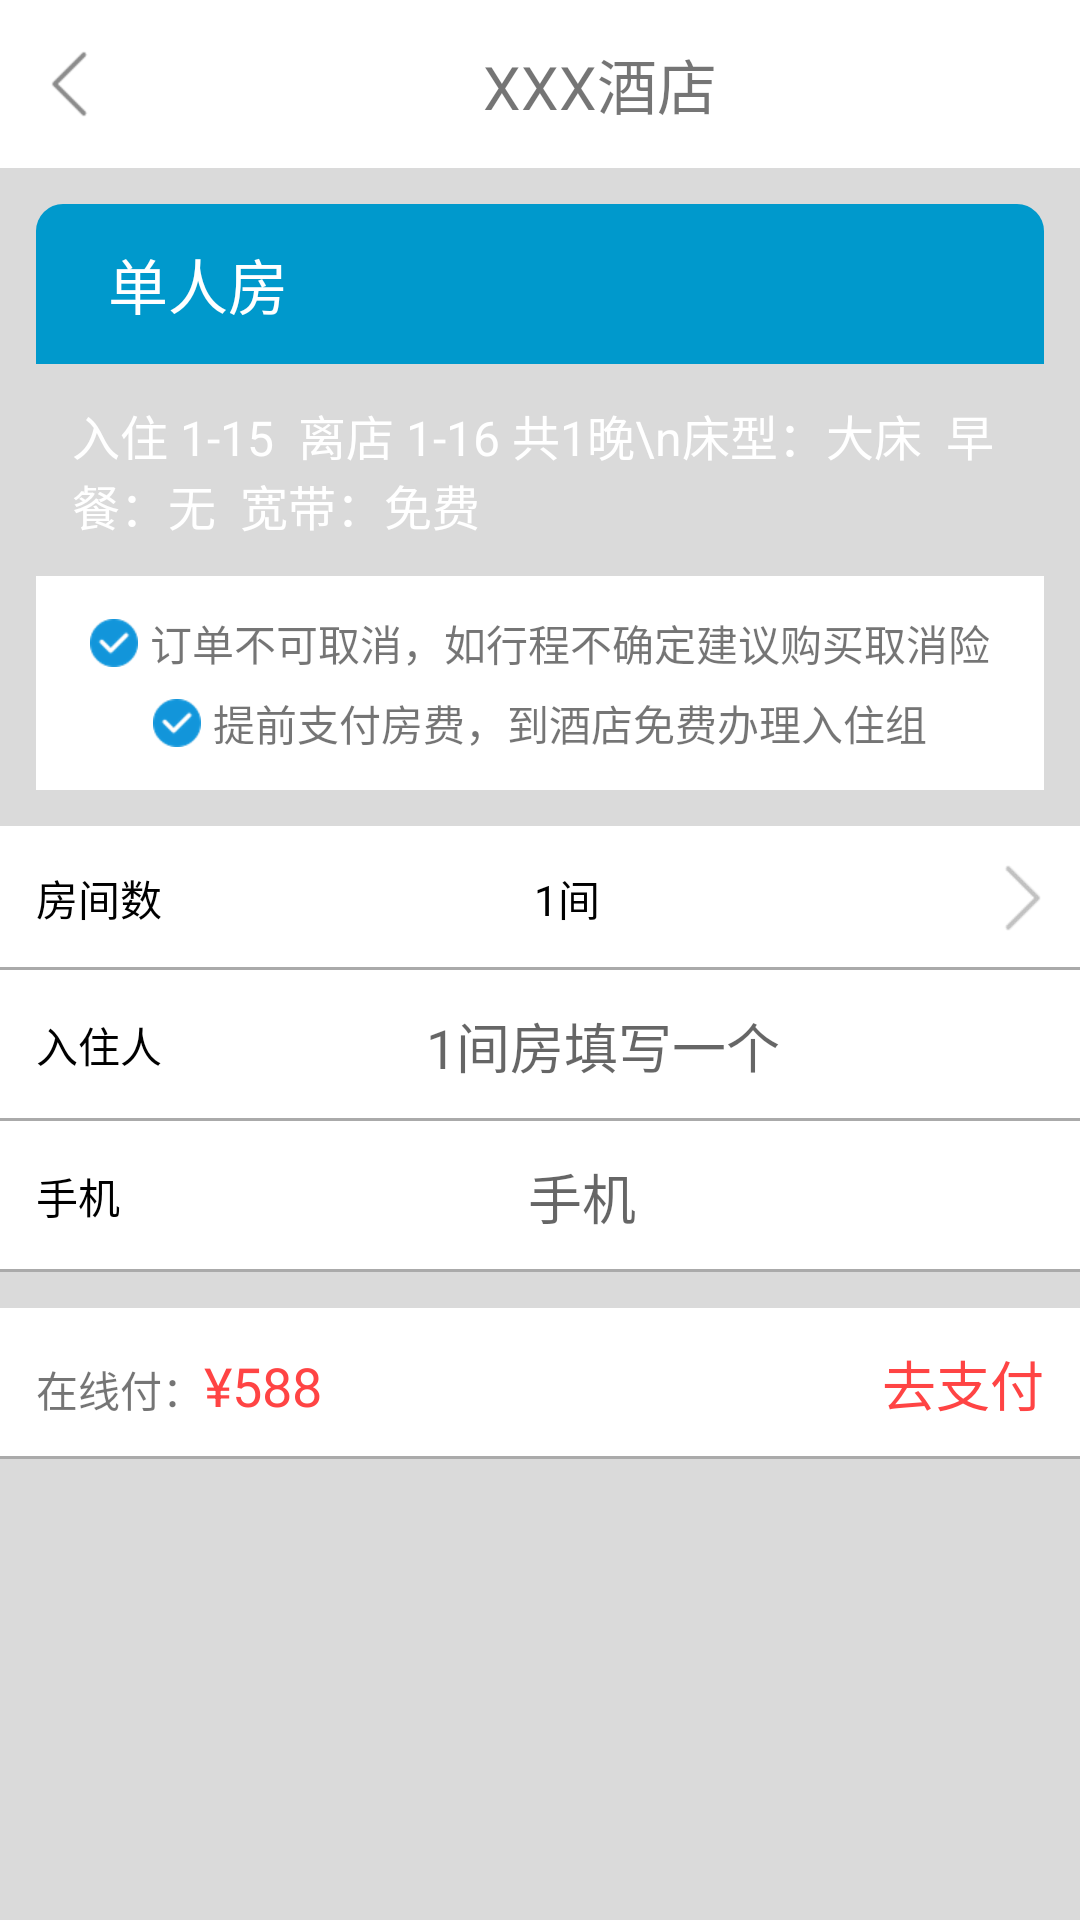

Android layout source for this screen:
<!-- AndroidManifest.xml: application theme AppTheme -->
<!-- res/layout/activity_order_information.xml -->
<?xml version="1.0" encoding="utf-8"?>
<LinearLayout xmlns:android="http://schemas.android.com/apk/res/android"
    xmlns:app="http://schemas.android.com/apk/res-auto"
    xmlns:tools="http://schemas.android.com/tools"
    android:layout_width="match_parent"
    android:layout_height="match_parent"
    android:orientation="vertical"
    android:background="#dadada"
    android:fitsSystemWindows="true"
    tools:context="com.tao.hotel.activity.OrderInformationActivity">

    <android.support.v7.widget.Toolbar
        android:background="@android:color/white"
        android:layout_width="match_parent"
        android:layout_height="wrap_content">

        <ImageView
            android:id="@+id/iv_toolbar_back_order"
            android:background="@drawable/arrow_back"
            android:layout_width="wrap_content"
            android:layout_height="wrap_content" />

        <TextView
            android:id="@+id/tv_toolbar_order_name"
            android:text="XXX酒店"
            android:textSize="20sp"
            android:gravity="center"
            android:layout_width="match_parent"
            android:layout_height="wrap_content" />

    </android.support.v7.widget.Toolbar>

    <LinearLayout
        android:layout_marginLeft="12dp"
        android:layout_marginRight="12dp"
        android:layout_marginTop="12dp"
        android:orientation="vertical"
        android:layout_width="match_parent"
        android:layout_height="wrap_content">


        
        <TextView
            android:id="@+id/tv_order_information_room_name"
            android:text="单人房"
            android:textColor="@android:color/white"
            android:background="@drawable/order_information_tv_bg"
            android:paddingTop="12dp"
            android:paddingLeft="24dp"
            android:paddingBottom="12dp"
            android:textSize="20sp"
            android:layout_width="match_parent"
            android:layout_height="wrap_content" />

        <TextView
            android:id="@+id/tv_order_information_room_content"
            android:text="入住 1-15  离店 1-16 共1晚\n床型：大床  早餐：无  宽带：免费"
            android:textColor="@android:color/white"
            android:background="@drawable/order_information_tv_bg2"
            android:paddingTop="12dp"
            android:paddingLeft="12dp"
            android:paddingBottom="12dp"
            android:textSize="16sp"
            android:layout_width="match_parent"
            android:layout_height="wrap_content" />

        <LinearLayout
            android:orientation="vertical"
            android:layout_width="match_parent"
            android:layout_height="wrap_content"
            android:background="@android:color/white">

            <LinearLayout
                android:layout_marginTop="12dp"
                android:layout_marginLeft="12dp"
                android:layout_marginRight="12dp"
                android:orientation="horizontal"
                android:gravity="center"
                android:layout_width="match_parent"
                android:layout_height="wrap_content">

                <ImageView
                    android:background="@drawable/hook_blue"
                    android:layout_width="wrap_content"
                    android:layout_height="wrap_content" />

                <TextView
                    android:layout_marginLeft="4dp"
                    android:text="订单不可取消，如行程不确定建议购买取消险"
                    android:layout_width="wrap_content"
                    android:layout_height="wrap_content" />
            </LinearLayout>


            <LinearLayout
                android:layout_marginLeft="12dp"
                android:layout_marginRight="12dp"
                android:layout_marginBottom="12dp"
                android:orientation="horizontal"
                android:gravity="center"
                android:layout_marginTop="6dp"
                android:layout_width="match_parent"
                android:layout_height="wrap_content">

                <ImageView
                    android:background="@drawable/hook_blue"
                    android:layout_width="wrap_content"
                    android:layout_height="wrap_content" />

                <TextView
                    android:layout_marginLeft="4dp"
                    android:text="提前支付房费，到酒店免费办理入住组"
                    android:layout_width="wrap_content"
                    android:layout_height="wrap_content" />
            </LinearLayout>
        </LinearLayout>

    </LinearLayout>

    <LinearLayout
        android:orientation="horizontal"
        android:layout_marginTop="12dp"
        android:background="@drawable/order_linear_bg"
        android:layout_width="match_parent"
        android:layout_height="wrap_content"
        android:gravity="center"
        android:padding="12dp">

        <TextView
            android:text="房间数"
            android:textColor="@android:color/black"
            android:layout_width="wrap_content"
            android:layout_height="wrap_content" />

        <TextView
            android:id="@+id/tv_order_room_number"
            android:gravity="center"
            android:layout_weight="1"
            android:text="1间"
            android:textColor="@android:color/black"
            android:layout_width="0dp"
            android:layout_height="wrap_content" />

        <ImageView
            android:background="@drawable/arrow_right"
            android:layout_width="wrap_content"
            android:layout_height="wrap_content" />

    </LinearLayout>

    <LinearLayout
        android:orientation="horizontal"
        android:background="@drawable/order_linear_bg"
        android:layout_width="match_parent"
        android:layout_height="wrap_content"
        android:gravity="center"
        android:padding="12dp">

        <TextView
            android:text="入住人"
            android:textColor="@android:color/black"
            android:layout_width="wrap_content"
            android:layout_height="wrap_content" />

        <EditText
            android:id="@+id/ed_order_person_name"
            android:gravity="center"
            android:hint="1间房填写一个"
            android:layout_weight="1"
            android:background="@null"
            android:theme="@null"
            android:textColor="@android:color/black"
            android:layout_width="0dp"
            android:layout_height="wrap_content" />

    </LinearLayout>

    <LinearLayout
        android:orientation="horizontal"
        android:background="@drawable/order_linear_bg"
        android:layout_width="match_parent"
        android:layout_height="wrap_content"
        android:gravity="center"
        android:padding="12dp">

        <TextView
            android:text="手机"
            android:textColor="@android:color/black"
            android:layout_width="wrap_content"
            android:layout_height="wrap_content" />

        <EditText
            android:id="@+id/ed_order_person_phone"
            android:gravity="center"
            android:hint="手机"
            android:layout_weight="1"
            android:background="@null"
            android:theme="@null"
            android:textColor="@android:color/black"
            android:layout_width="0dp"
            android:layout_height="wrap_content" />

    </LinearLayout>

    <LinearLayout
        android:orientation="horizontal"
        android:layout_marginTop="12dp"
        android:background="@drawable/order_linear_bg"
        android:layout_width="match_parent"
        android:layout_height="wrap_content"
        android:padding="12dp">

        <TextView
            android:id="@+id/tv_order_tv1"
            android:text="在线付："
            android:layout_width="wrap_content"
            android:layout_height="wrap_content" />

        <TextView
            android:id="@+id/tv_order_information_payment_money"
            android:layout_toRightOf="@+id/tv_order_tv1"
            android:textSize="18sp"
            android:textColor="@android:color/holo_red_light"
            android:text="¥588"
            android:layout_width="wrap_content"
            android:layout_height="wrap_content" />


        <LinearLayout
            android:layout_weight="1"
            android:layout_width="wrap_content"
            android:layout_height="wrap_content">

        </LinearLayout>

            <TextView
                android:id="@+id/tv_order_information_payment"
                android:layout_toRightOf="@+id/tv_order_tv1"
                android:textSize="18sp"
                android:textColor="@android:color/holo_red_light"
                android:text="去支付"
                android:layout_width="wrap_content"
                android:layout_height="wrap_content" />

    </LinearLayout>


</LinearLayout>
<!-- resources referenced by this layout -->
<resources>
  <!-- drawable arrow_back: png bitmap (drawable-hdpi, 420 bytes) -->
  <!-- drawable arrow_right: png bitmap (drawable-hdpi, 392 bytes) -->
  <!-- drawable hook_blue: png bitmap (drawable-hdpi, 1010 bytes) -->
  <!-- drawable order_information_tv_bg (drawable) -->
  <?xml version="1.0" encoding="utf-8"?>
  <shape xmlns:android="http://schemas.android.com/apk/res/android">
      <corners
          android:topLeftRadius="9dp"
          android:topRightRadius="9dp"></corners>
  
      <solid
          android:color="@android:color/holo_blue_dark"/>
  </shape>
  <!-- drawable order_linear_bg (drawable) -->
  <?xml version="1.0" encoding="utf-8"?>
  <layer-list xmlns:android="http://schemas.android.com/apk/res/android">
  
      <item
          android:left="-2dp"
          android:right="-2dp"
          android:top="-2dp">
          <shape>
  
              <solid android:color="@android:color/white"></solid>
              <stroke
                  android:width="1dp"
                  android:color="@android:color/darker_gray" />
          </shape>
      </item>
  </layer-list>
  <style name="AppTheme" parent="Theme.AppCompat.Light.DarkActionBar">
          
          <item name="colorPrimary">@color/colorPrimary</item>
          <item name="colorPrimaryDark">@color/colorPrimaryDark</item>
          <item name="colorAccent">@color/colorAccent</item>
          <item name="windowActionBar">false</item>
          <item name="windowNoTitle">true</item>
      </style>
  <color name="colorPrimary">#3F51B5</color>
  <color name="colorPrimaryDark">#303F9F</color>
  <color name="colorAccent">#FF4081</color>
</resources>
